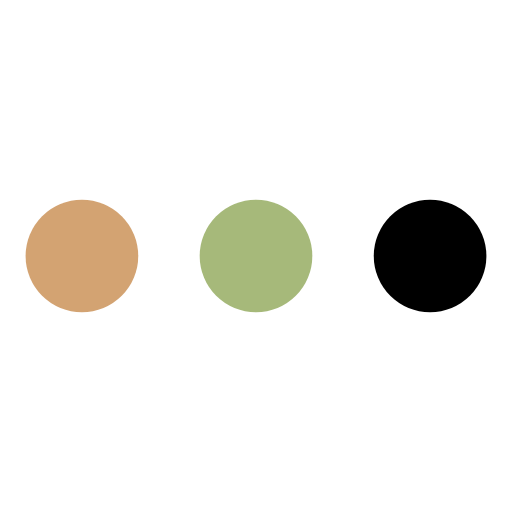
t = 0.00 s
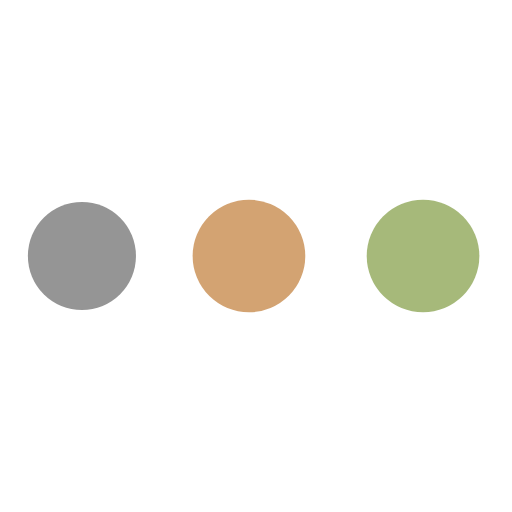
t = 0.18 s
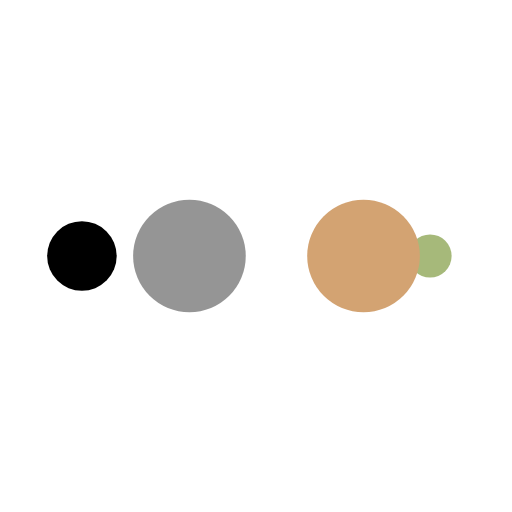
t = 0.30 s
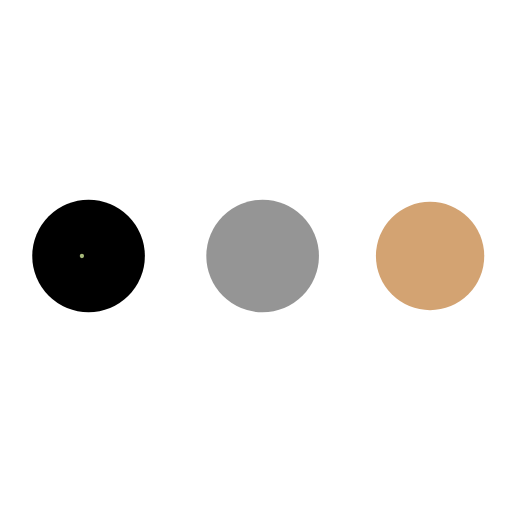
t = 0.48 s
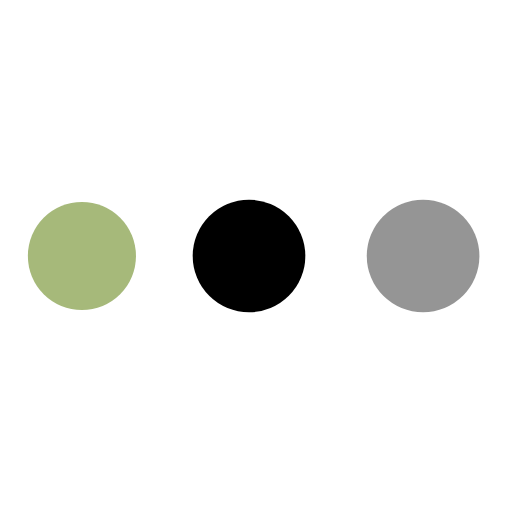
t = 0.66 s
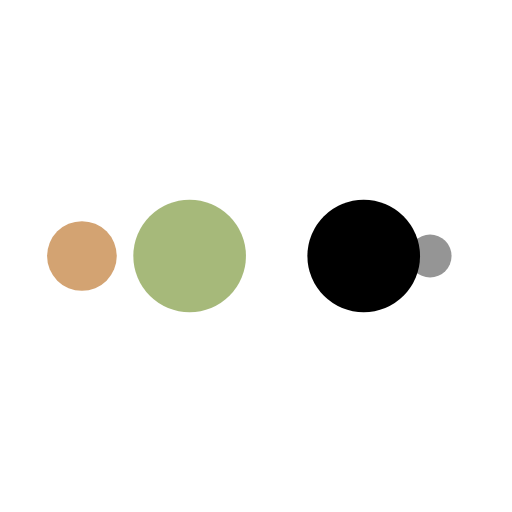
t = 0.78 s

The animated SVG that drew these frames (rendered in a browser with its animation timeline set to each time). Animation: 10 SMIL elements (animate=10); one cycle of 0.96 s, repeats indefinitely.

<?xml version="1.0" encoding="utf-8"?>
<svg xmlns="http://www.w3.org/2000/svg" xmlns:xlink="http://www.w3.org/1999/xlink" style="margin: auto; background: rgb(255, 255, 255); display: block; shape-rendering: auto;" width="198px" height="198px" viewBox="0 0 100 100" preserveAspectRatio="xMidYMid">
<circle cx="84" cy="50" r="10" fill="#000000">
    <animate attributeName="r" repeatCount="indefinite" dur="0.24038461538461536s" calcMode="spline" keyTimes="0;1" values="11;0" keySplines="0 0.5 0.5 1" begin="0s"></animate>
    <animate attributeName="fill" repeatCount="indefinite" dur="0.9615384615384615s" calcMode="discrete" keyTimes="0;0.25;0.5;0.75;1" values="#000000;#a6b97a;#d3a372;#959595;#000000" begin="0s"></animate>
</circle><circle cx="16" cy="50" r="10" fill="#000000">
<animate attributeName="r" repeatCount="indefinite" dur="0.9615384615384615s" calcMode="spline" keyTimes="0;0.25;0.5;0.75;1" values="0;0;11;11;11" keySplines="0 0.5 0.5 1;0 0.5 0.5 1;0 0.5 0.5 1;0 0.5 0.5 1" begin="0s"></animate>
<animate attributeName="cx" repeatCount="indefinite" dur="0.9615384615384615s" calcMode="spline" keyTimes="0;0.25;0.5;0.75;1" values="16;16;16;50;84" keySplines="0 0.5 0.5 1;0 0.5 0.5 1;0 0.5 0.5 1;0 0.5 0.5 1" begin="0s"></animate>
</circle><circle cx="50" cy="50" r="10" fill="#959595">
<animate attributeName="r" repeatCount="indefinite" dur="0.9615384615384615s" calcMode="spline" keyTimes="0;0.25;0.5;0.75;1" values="0;0;11;11;11" keySplines="0 0.5 0.5 1;0 0.5 0.5 1;0 0.5 0.5 1;0 0.5 0.5 1" begin="-0.24038461538461536s"></animate>
<animate attributeName="cx" repeatCount="indefinite" dur="0.9615384615384615s" calcMode="spline" keyTimes="0;0.25;0.5;0.75;1" values="16;16;16;50;84" keySplines="0 0.5 0.5 1;0 0.5 0.5 1;0 0.5 0.5 1;0 0.5 0.5 1" begin="-0.24038461538461536s"></animate>
</circle><circle cx="84" cy="50" r="10" fill="#d3a372">
<animate attributeName="r" repeatCount="indefinite" dur="0.9615384615384615s" calcMode="spline" keyTimes="0;0.25;0.5;0.75;1" values="0;0;11;11;11" keySplines="0 0.5 0.5 1;0 0.5 0.5 1;0 0.5 0.5 1;0 0.5 0.5 1" begin="-0.4807692307692307s"></animate>
<animate attributeName="cx" repeatCount="indefinite" dur="0.9615384615384615s" calcMode="spline" keyTimes="0;0.25;0.5;0.75;1" values="16;16;16;50;84" keySplines="0 0.5 0.5 1;0 0.5 0.5 1;0 0.5 0.5 1;0 0.5 0.5 1" begin="-0.4807692307692307s"></animate>
</circle><circle cx="16" cy="50" r="10" fill="#a6b97a">
<animate attributeName="r" repeatCount="indefinite" dur="0.9615384615384615s" calcMode="spline" keyTimes="0;0.25;0.5;0.75;1" values="0;0;11;11;11" keySplines="0 0.5 0.5 1;0 0.5 0.5 1;0 0.5 0.5 1;0 0.5 0.5 1" begin="-0.7211538461538461s"></animate>
<animate attributeName="cx" repeatCount="indefinite" dur="0.9615384615384615s" calcMode="spline" keyTimes="0;0.25;0.5;0.75;1" values="16;16;16;50;84" keySplines="0 0.5 0.5 1;0 0.5 0.5 1;0 0.5 0.5 1;0 0.5 0.5 1" begin="-0.7211538461538461s"></animate>
</circle>
<!-- [ldio] generated by https://loading.io/ --></svg>
